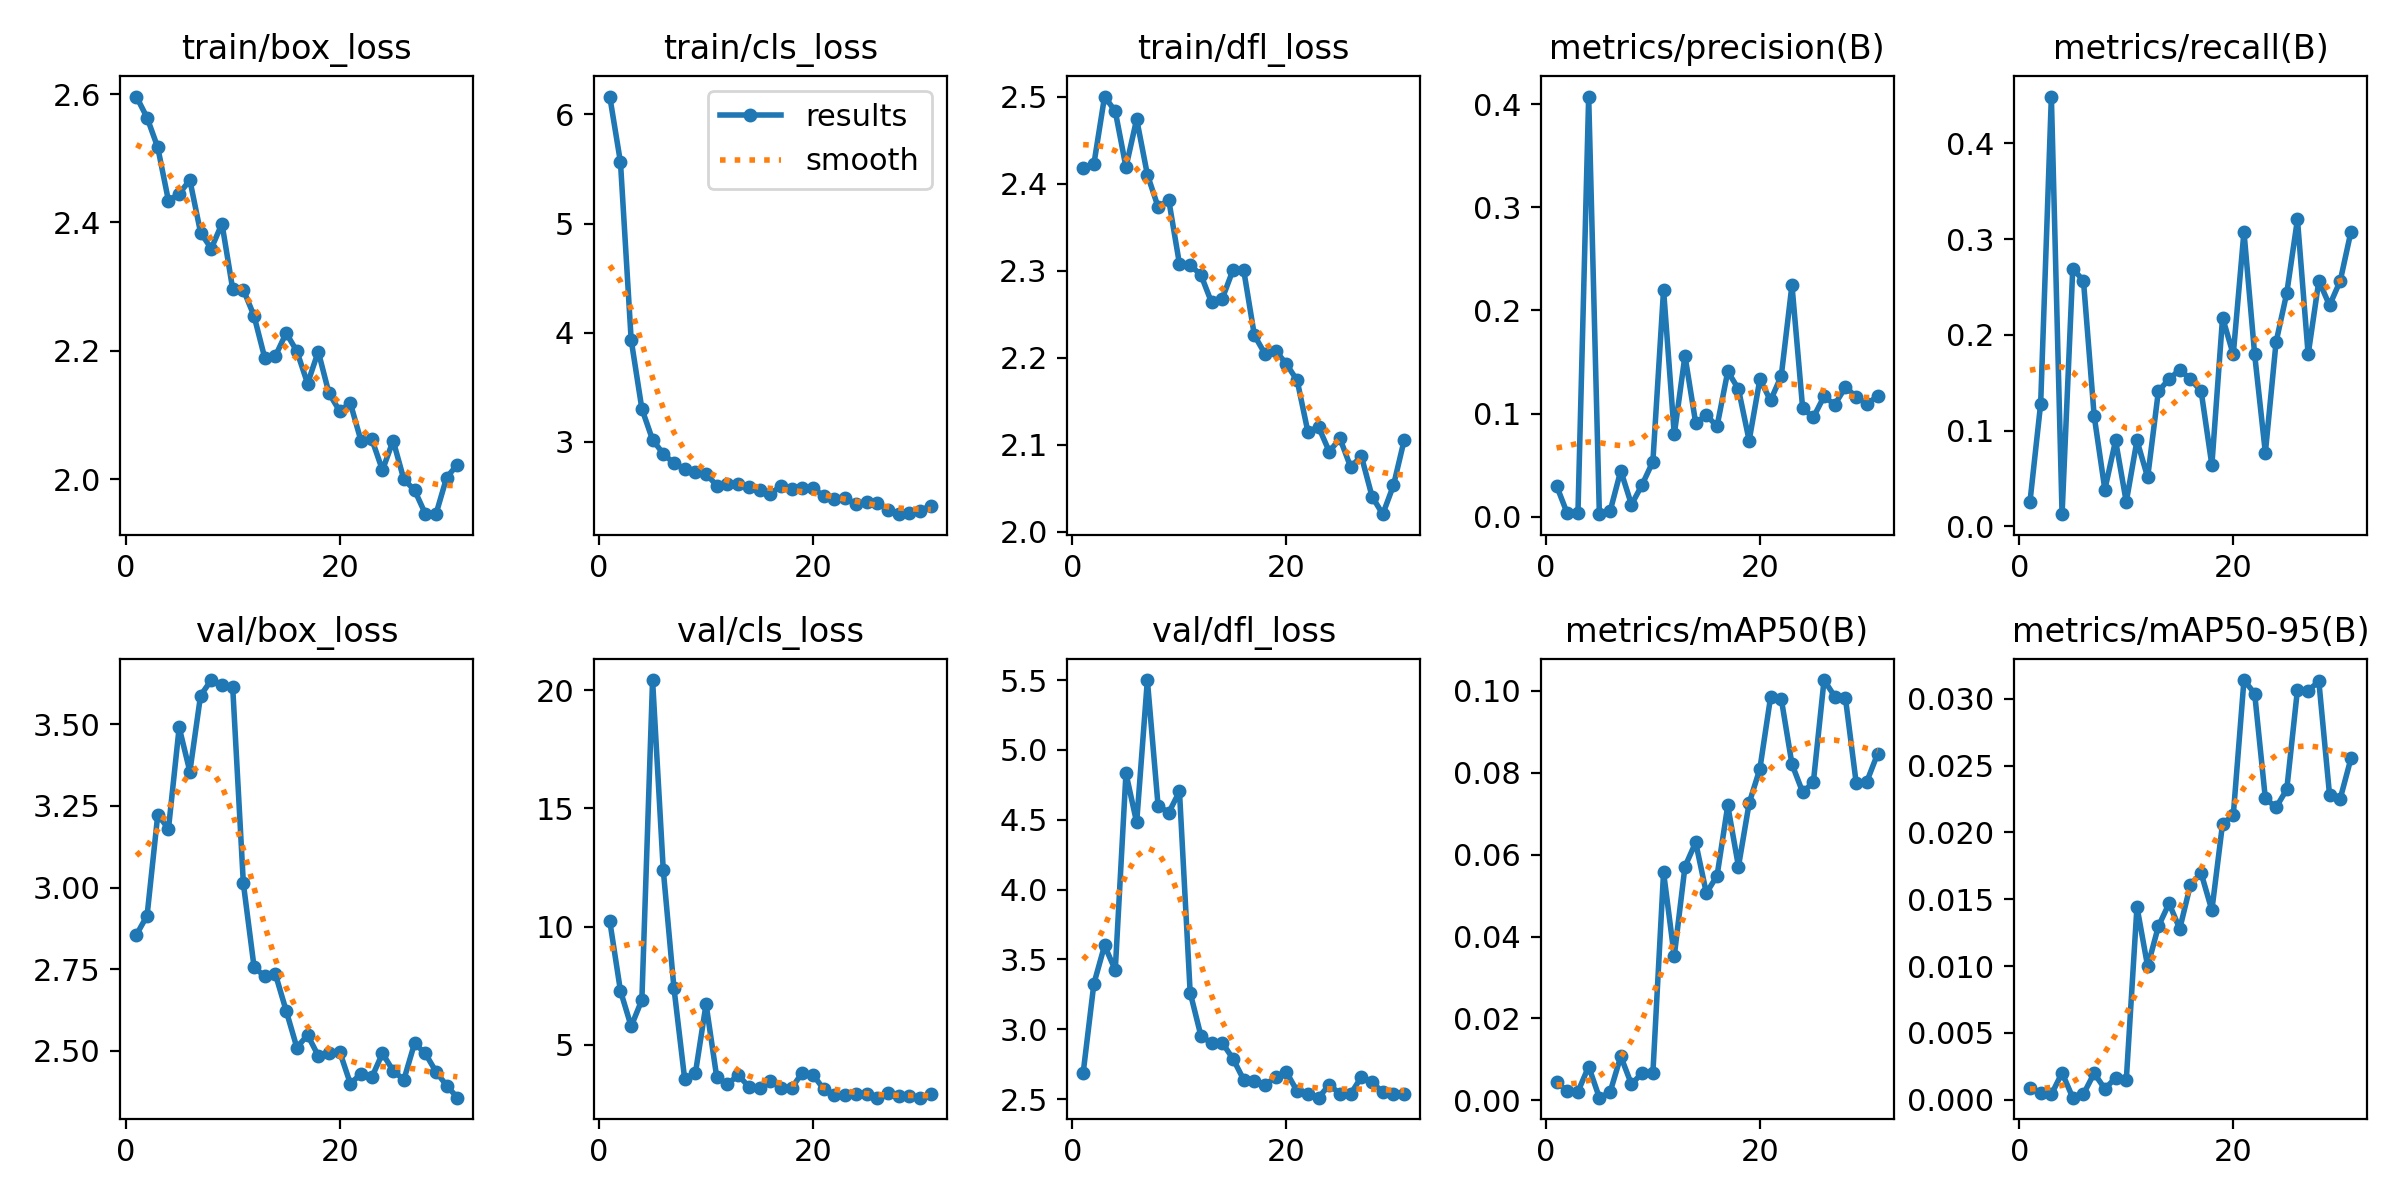

Values plotted in this chart, from the file beside it:
epoch, time, train/box_loss, train/cls_loss, train/dfl_loss, metrics/precision(B), metrics/recall(B), metrics/mAP50(B), metrics/mAP50-95(B), val/box_loss, val/cls_loss, val/dfl_loss, lr/pg0, lr/pg1, lr/pg2
1, 5.993, 2.596, 6.164, 2.418, 0.02993, 0.02564, 0.00442, 0.00086, 2.855, 10.24, 2.688, 0.0006154, 0.0006154, 0.0006154
2, 9.325, 2.563, 5.562, 2.422, 0.00307, 0.1282, 0.0023, 0.00048, 2.914, 7.278, 3.326, 0.001257, 0.001257, 0.001257
3, 12.2, 2.517, 3.934, 2.5, 0.00389, 0.4487, 0.00213, 0.00039, 3.223, 5.779, 3.6, 0.001872, 0.001872, 0.001872
4, 14.98, 2.434, 3.303, 2.483, 0.4075, 0.01282, 0.00827, 0.00201, 3.18, 6.897, 3.424, 0.001881, 0.001881, 0.001881
5, 17.91, 2.445, 3.018, 2.419, 0.00233, 0.2692, 0.00066, 0.00015, 3.491, 20.43, 4.833, 0.001842, 0.001842, 0.001842
6, 20.63, 2.466, 2.891, 2.474, 0.00505, 0.2564, 0.00198, 0.00042, 3.355, 12.39, 4.481, 0.001802, 0.001802, 0.001802
7, 23.28, 2.384, 2.802, 2.41, 0.04452, 0.1154, 0.01076, 0.00198, 3.588, 7.395, 5.5, 0.001762, 0.001762, 0.001762
8, 26.04, 2.359, 2.755, 2.373, 0.01159, 0.03846, 0.00392, 0.00081, 3.636, 3.552, 4.601, 0.001723, 0.001723, 0.001723
9, 28.87, 2.398, 2.72, 2.381, 0.03097, 0.08974, 0.00672, 0.00163, 3.62, 3.788, 4.551, 0.001683, 0.001683, 0.001683
10, 31.58, 2.297, 2.706, 2.308, 0.05326, 0.02564, 0.00658, 0.00145, 3.615, 6.72, 4.703, 0.001644, 0.001644, 0.001644
11, 34.44, 2.295, 2.6, 2.306, 0.22, 0.08974, 0.05571, 0.01444, 3.012, 3.617, 3.263, 0.001604, 0.001604, 0.001604
12, 37.44, 2.254, 2.616, 2.295, 0.07967, 0.05128, 0.03525, 0.00997, 2.757, 3.33, 2.955, 0.001564, 0.001564, 0.001564
13, 40.75, 2.189, 2.615, 2.264, 0.1561, 0.141, 0.05708, 0.01297, 2.728, 3.717, 2.9, 0.001525, 0.001525, 0.001525
14, 43.7, 2.192, 2.582, 2.268, 0.09092, 0.1538, 0.06302, 0.01469, 2.734, 3.226, 2.903, 0.001485, 0.001485, 0.001485
15, 46.54, 2.228, 2.554, 2.301, 0.09827, 0.1635, 0.05063, 0.01279, 2.623, 3.151, 2.79, 0.001446, 0.001446, 0.001446
16, 49.57, 2.199, 2.521, 2.301, 0.08773, 0.1538, 0.05486, 0.0161, 2.51, 3.454, 2.64, 0.001406, 0.001406, 0.001406
17, 52.33, 2.149, 2.596, 2.226, 0.1408, 0.141, 0.07202, 0.01695, 2.548, 3.188, 2.633, 0.001366, 0.001366, 0.001366
18, 55.2, 2.199, 2.571, 2.204, 0.1237, 0.0641, 0.05712, 0.01418, 2.485, 3.171, 2.603, 0.001327, 0.001327, 0.001327
19, 57.97, 2.134, 2.579, 2.208, 0.07372, 0.218, 0.07259, 0.02066, 2.493, 3.82, 2.657, 0.001287, 0.001287, 0.001287
20, 60.82, 2.106, 2.573, 2.193, 0.1331, 0.1795, 0.08096, 0.02128, 2.497, 3.726, 2.694, 0.001248, 0.001248, 0.001248
21, 63.56, 2.118, 2.505, 2.174, 0.1127, 0.3077, 0.09844, 0.03141, 2.399, 3.12, 2.556, 0.001208, 0.001208, 0.001208
22, 66.39, 2.059, 2.472, 2.115, 0.1365, 0.1795, 0.09809, 0.0304, 2.429, 2.882, 2.534, 0.001168, 0.001168, 0.001168
23, 69.13, 2.062, 2.486, 2.121, 0.2246, 0.07692, 0.08213, 0.02255, 2.418, 2.859, 2.511, 0.001129, 0.001129, 0.001129
24, 71.77, 2.014, 2.43, 2.092, 0.1051, 0.1923, 0.07528, 0.02188, 2.492, 2.929, 2.603, 0.001089, 0.001089, 0.001089
25, 74.61, 2.06, 2.449, 2.107, 0.09624, 0.2436, 0.0777, 0.02322, 2.438, 2.901, 2.538, 0.00105, 0.00105, 0.00105
26, 77.22, 2, 2.441, 2.075, 0.1166, 0.3205, 0.1027, 0.03069, 2.411, 2.765, 2.537, 0.00101, 0.00101, 0.00101
27, 79.98, 1.983, 2.377, 2.087, 0.1085, 0.1795, 0.09864, 0.03062, 2.523, 2.949, 2.659, 0.0009704, 0.0009704, 0.0009704
28, 82.51, 1.946, 2.337, 2.041, 0.1257, 0.2564, 0.09821, 0.03131, 2.492, 2.845, 2.621, 0.0009308, 0.0009308, 0.0009308
29, 85.37, 1.945, 2.344, 2.02, 0.1162, 0.2308, 0.07761, 0.02281, 2.436, 2.816, 2.551, 0.0008912, 0.0008912, 0.0008912
30, 88.13, 2.003, 2.367, 2.053, 0.1094, 0.2564, 0.07787, 0.02254, 2.393, 2.762, 2.535, 0.0008516, 0.0008516, 0.0008516
31, 91.01, 2.022, 2.415, 2.105, 0.1167, 0.3077, 0.08462, 0.02554, 2.356, 2.92, 2.538, 0.000812, 0.000812, 0.000812
